Run: headless pygame with SDL's dummy video driver; simulated clock (each Clock.tick advances the game by its frame time, no real sleeping); random seed 0; keys injected as events and as key.get_pressed() state; no mouse input.
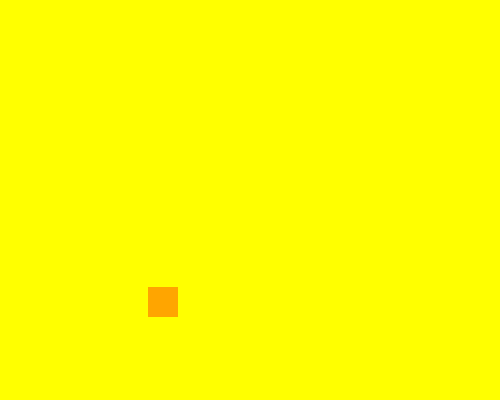
Frame 1 of 4 · flips 1–60 · no input
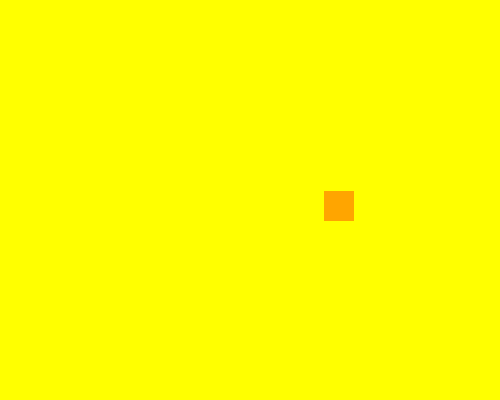
Frame 2 of 4 · flips 61–180 · tapped SPACE, RETURN · held RIGHT (→), D
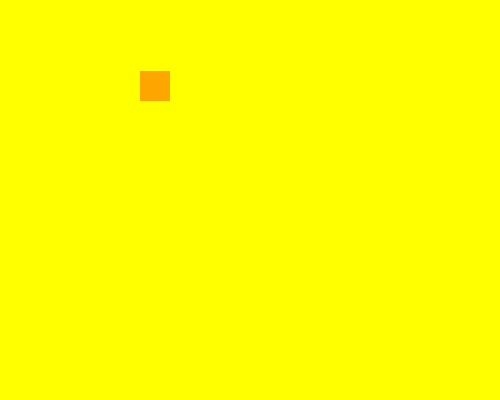
Frame 3 of 4 · flips 181–300 · held DOWN (↓), S
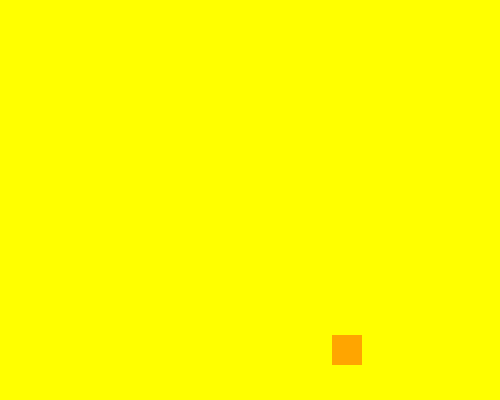
Frame 4 of 4 · flips 301–420 · held LEFT (←), A, UP (↑), W

The pygame program that drew these frames:

import pygame, random

pygame.init()
screen = pygame.display.set_mode((500, 400))
pygame.display.set_caption("Sprite_bounce")
clock = pygame.time.Clock()

SPRITE_COLOR_EVENT = pygame.USEREVENT + 1
BG_COLOR_EVENT = pygame.USEREVENT + 2
SPRITE_COLORS = [pygame.Color(c) for c in ['yellow', 'blue', 'green', 'orange']]
BG_COLORS = [pygame.Color(c) for c in ['orange', 'pink', 'green', 'yellow']]

class Sprite(pygame.sprite.Sprite):
    def __init__(self, color, w, h):
        super().__init__()
        self.image = pygame.Surface([w, h])
        self.image.fill(color)
        self.rect = self.image.get_rect(topleft=(random.randint(0, 480), random.randint(0, 380)))
        self.vel = [random.choice([-4, 4]), random.choice([-4, 4])]
    
    def update(self):
        self.rect.move_ip(*self.vel)
        if self.rect.left < 0 or self.rect.right > 500: 
            self.vel[0] *= -1
        if self.rect.top < 0 or self.rect.bottom > 400: 
            self.vel[1] *= -1
        if random.random() < 0.005:
            pygame.event.post(pygame.event.Event(random.choice([SPRITE_COLOR_EVENT, BG_COLOR_EVENT])))
    
    def change_color(self): 
        self.image.fill(random.choice(SPRITE_COLORS))
sprite = Sprite(random.choice(SPRITE_COLORS), 30, 30)
sprites = pygame.sprite.Group(sprite)
bg_color = random.choice(BG_COLORS)

running = True
while running:
    for event in pygame.event.get():
        if event.type == pygame.QUIT:
            running = False
        elif event.type == SPRITE_COLOR_EVENT:
            sprite.change_color()
        elif event.type == BG_COLOR_EVENT:
            bg_color = random.choice(BG_COLORS)
    
    sprites.update()
    screen.fill(bg_color)
    sprites.draw(screen)
    pygame.display.flip()
    clock.tick(240)

pygame.quit()
